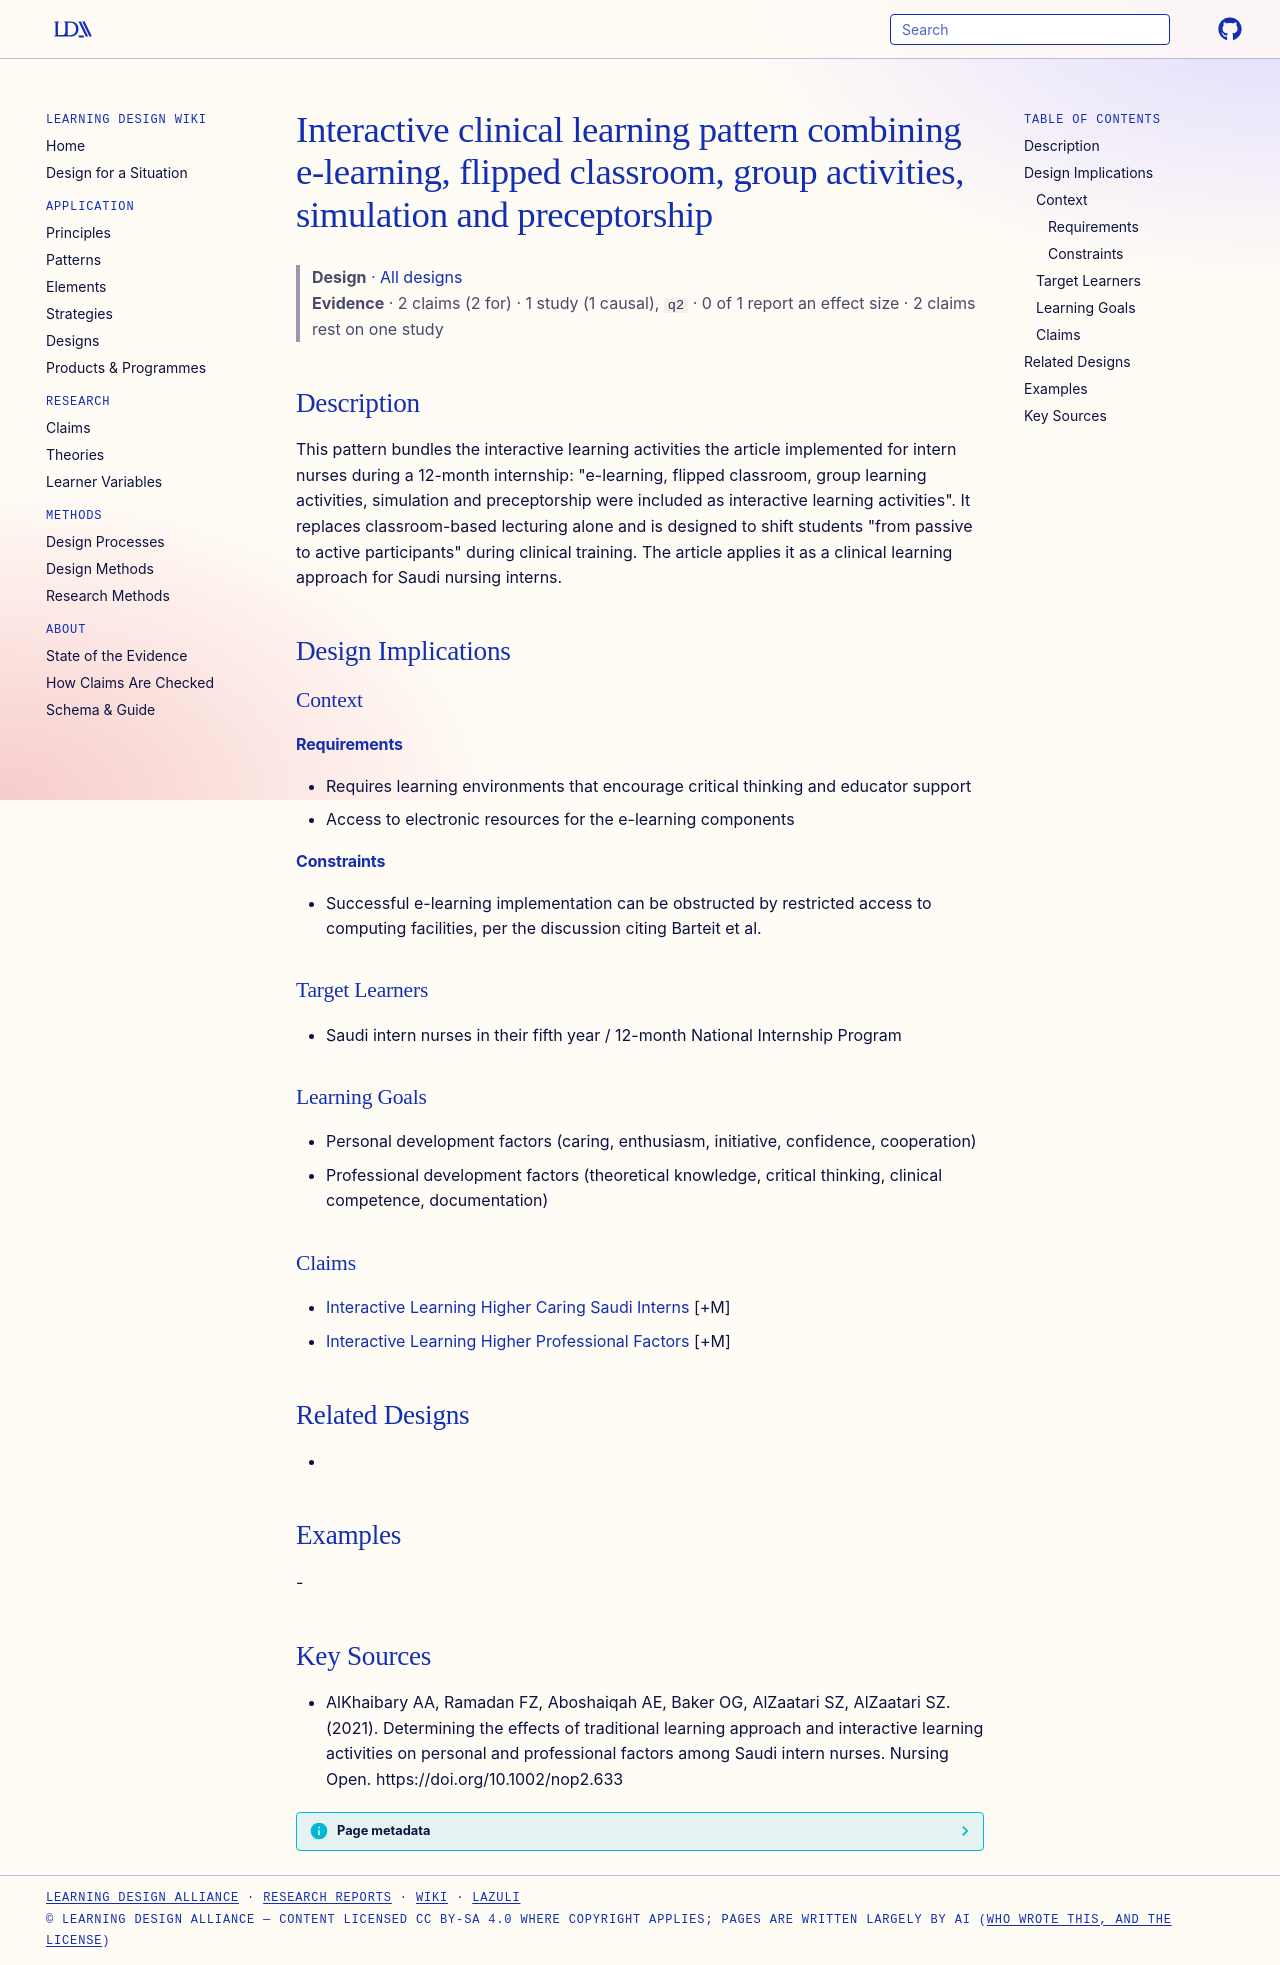

repository: Learning-Design-Alliance/learning-wiki · page: designs/interactive-clinical-learning-activities-pattern/index.html · generator: mkdocs

---
type: design
id: interactive-clinical-learning-activities-pattern
title: Interactive clinical learning pattern combining e-learning, flipped classroom, group activities, simulation and preceptorship
description: "This pattern bundles the interactive learning activities the article implemented for intern nurses during a 12-month internship: \"e-learning, flipped classroom, group learning activities, simulation and preceptorship..."
status: review
generated:
  by: "process:settle-candidates"
  at: 2026-11-08
sources:
  - id: alkhaibary-aa-2021
    resource: "https://doi.org/10.1002/nop2.633"
    title: "AlKhaibary AA, Ramadan FZ, Aboshaiqah AE, Baker OG, AlZaatari SZ, AlZaatari SZ. (2021). Determining the effects of traditional learning approach and interactive learning activities on personal and professional factors among Saudi intern nurses. Nursing Open. https://doi.org/10.1002/nop2.633"
    author: AlKhaibary AA, Ramadan FZ, Aboshaiqah AE, Baker OG, AlZaatari SZ, AlZaatari SZ
---

# Interactive clinical learning pattern combining e-learning, flipped classroom, group activities, simulation and preceptorship

> **Design** · [All designs](index.md)
> **Evidence** · 2 claims (2 for) · 1 study (1 causal), `q2` · 0 of 1 report an effect size · 2 claims rest on one study

## Description
This pattern bundles the interactive learning activities the article implemented for intern nurses during a 12-month internship: "e-learning, flipped classroom, group learning activities, simulation and preceptorship were included as interactive learning activities". It replaces classroom-based lecturing alone and is designed to shift students "from passive to active participants" during clinical training. The article applies it as a clinical learning approach for Saudi nursing interns.

## Design Implications

### Context
#### Requirements
- Requires learning environments that encourage critical thinking and educator support
- Access to electronic resources for the e-learning components
#### Constraints
- Successful e-learning implementation can be obstructed by restricted access to computing facilities, per the discussion citing Barteit et al.

### Target Learners
- Saudi intern nurses in their fifth year / 12-month National Internship Program

### Learning Goals
- Personal development factors (caring, enthusiasm, initiative, confidence, cooperation)
- Professional development factors (theoretical knowledge, critical thinking, clinical competence, documentation)

### Claims
- [Interactive Learning Higher Caring Saudi Interns](../claims/interactive-learning-higher-caring-saudi-interns.md) [+M]
- [Interactive Learning Higher Professional Factors](../claims/interactive-learning-higher-professional-factors.md) [+M]

## Related Designs
- 

## Examples
-

## Key Sources
- AlKhaibary AA, Ramadan FZ, Aboshaiqah AE, Baker OG, AlZaatari SZ, AlZaatari SZ. (2021). Determining the effects of traditional learning approach and interactive learning activities on personal and professional factors among Saudi intern nurses. Nursing Open. https://doi.org/10.1002/nop2.633
